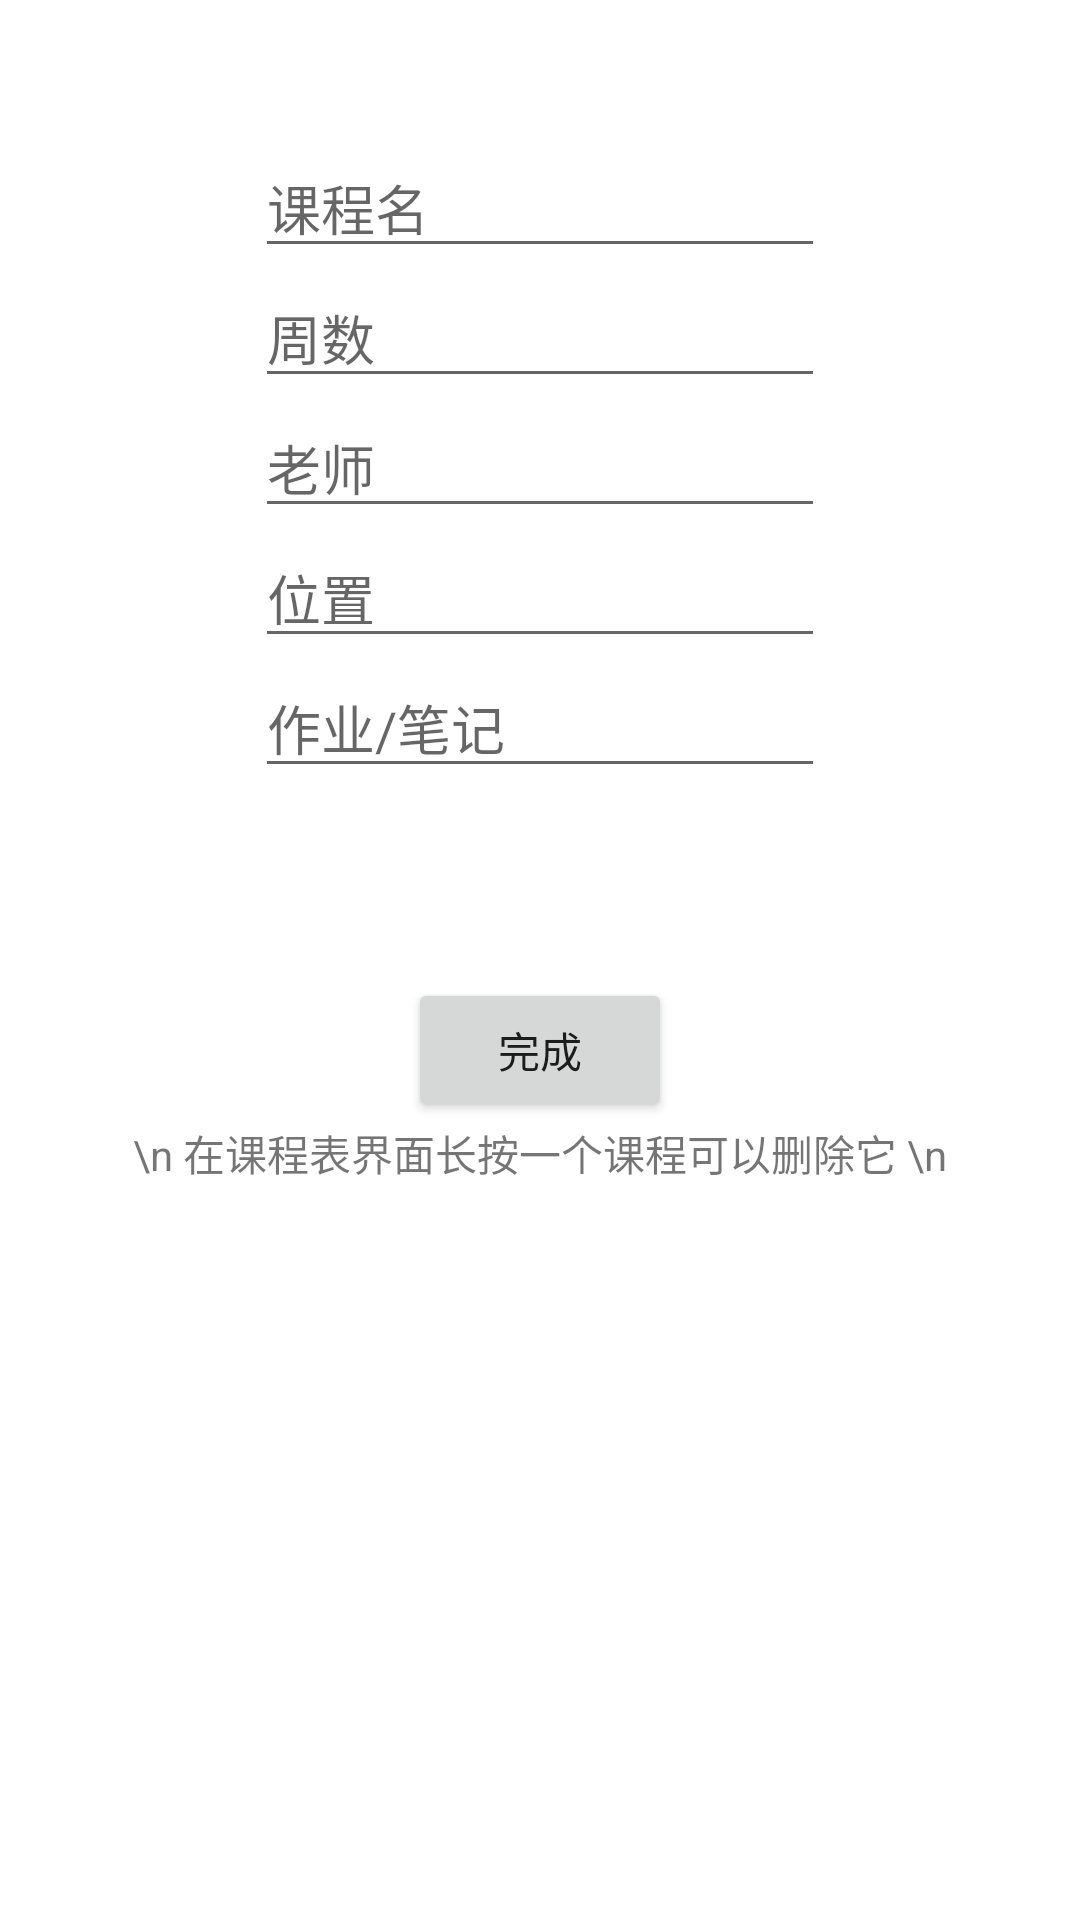

Write the Android layout XML for this screen, with the resource values it uses.
<!-- AndroidManifest.xml: activity theme add_course -->
<!-- res/layout/activity_add_course.xml -->
<?xml version="1.0" encoding="utf-8"?>
<LinearLayout
    xmlns:android="http://schemas.android.com/apk/res/android"
    android:layout_width="match_parent"
    android:layout_height="match_parent"
    android:orientation="vertical">

    <ScrollView
        android:layout_width="250dp"
        android:layout_height="300dp"
        android:layout_gravity="center"
        android:scrollbars="vertical"
        android:scrollbarAlwaysDrawHorizontalTrack="true">

        <LinearLayout
            android:layout_width="wrap_content"
            android:layout_height="wrap_content"
            android:layout_gravity="center_horizontal"
            android:orientation="vertical"
            android:weightSum="1">

            <Button
                android:id="@+id/back_add"
                android:background="@drawable/cancle"
                android:layout_width="25dp"
                android:layout_marginLeft="225dp"
                android:layout_height="30dp" />
            <EditText
                android:id="@+id/course_name"
                android:layout_width="190dp"
                android:layout_height="wrap_content"
                android:layout_gravity="center"
                android:inputType="text"
                android:imeOptions="actionNext"
                android:hint="课程名"/>

            <EditText
                android:id="@+id/week"
                android:layout_width="190dp"
                android:layout_height="wrap_content"
                android:layout_gravity="center"
                android:inputType="text"
                android:imeOptions="actionNext"
                android:hint="周数"/>

            <EditText
                android:id="@+id/teacher"
                android:layout_width="190dp"
                android:layout_height="wrap_content"
                android:layout_gravity="center"
                android:inputType="text"
                android:imeOptions="actionNext"
                android:hint="老师"/>
            <EditText
                android:id="@+id/location"
                android:layout_width="190dp"
                android:layout_height="wrap_content"
                android:layout_gravity="center"
                android:inputType="text"
                android:imeOptions="actionNext"
                android:hint="位置"/>
            <EditText
                android:id="@+id/note"
                android:layout_width="190dp"
                android:layout_height="wrap_content"
                android:layout_gravity="center"
                android:inputType="text"
                android:hint="作业/笔记" />
        </LinearLayout>
    </ScrollView>

    <Button
        android:id="@+id/button"
        android:layout_width="wrap_content"
        android:layout_height="wrap_content"
        android:layout_marginTop="10dp"
        android:layout_gravity="center"
        android:text="完成" />

    <TextView
        android:layout_width="wrap_content"
        android:layout_height="wrap_content"
        android:layout_gravity="center"
        android:text="\n 在课程表界面长按一个课程可以删除它 \n"/>

</LinearLayout>
<!-- resources referenced by this layout -->
<resources>
  <style name="add_course" parent="Base.Theme.AppCompat.Light">
          <item name="android:colorBackground">?attr/colorBackgroundFloating</item>
          <item name="android:colorBackgroundCacheHint">@null</item>
          <item name="android:windowFrame">@null</item>
          <item name="windowNoTitle">true</item>
          <item name="android:windowBackground">@drawable/abc_dialog_material_background</item>
          <item name="android:windowIsFloating">true</item>
          <item name="android:backgroundDimEnabled">true</item>
          <item name="android:windowContentOverlay">@null</item>
          <item name="android:windowAnimationStyle">@style/Animation.AppCompat.Dialog</item>
          <item name="android:windowSoftInputMode">stateUnspecified|adjustPan</item>
  
          <item name="windowActionBar">false</item>
          <item name="windowActionModeOverlay">true</item>
  
          <item name="listPreferredItemPaddingLeft">24dip</item>
          <item name="listPreferredItemPaddingRight">24dip</item>
  
          <item name="android:listDivider">@null</item>
  
          <item name="android:buttonBarStyle">@style/Widget.AppCompat.ButtonBar.AlertDialog</item>
          <item name="android:borderlessButtonStyle">@style/Widget.AppCompat.Button.Borderless</item>
          <item name="android:windowCloseOnTouchOutside">true</item>
  
      </style>
</resources>
